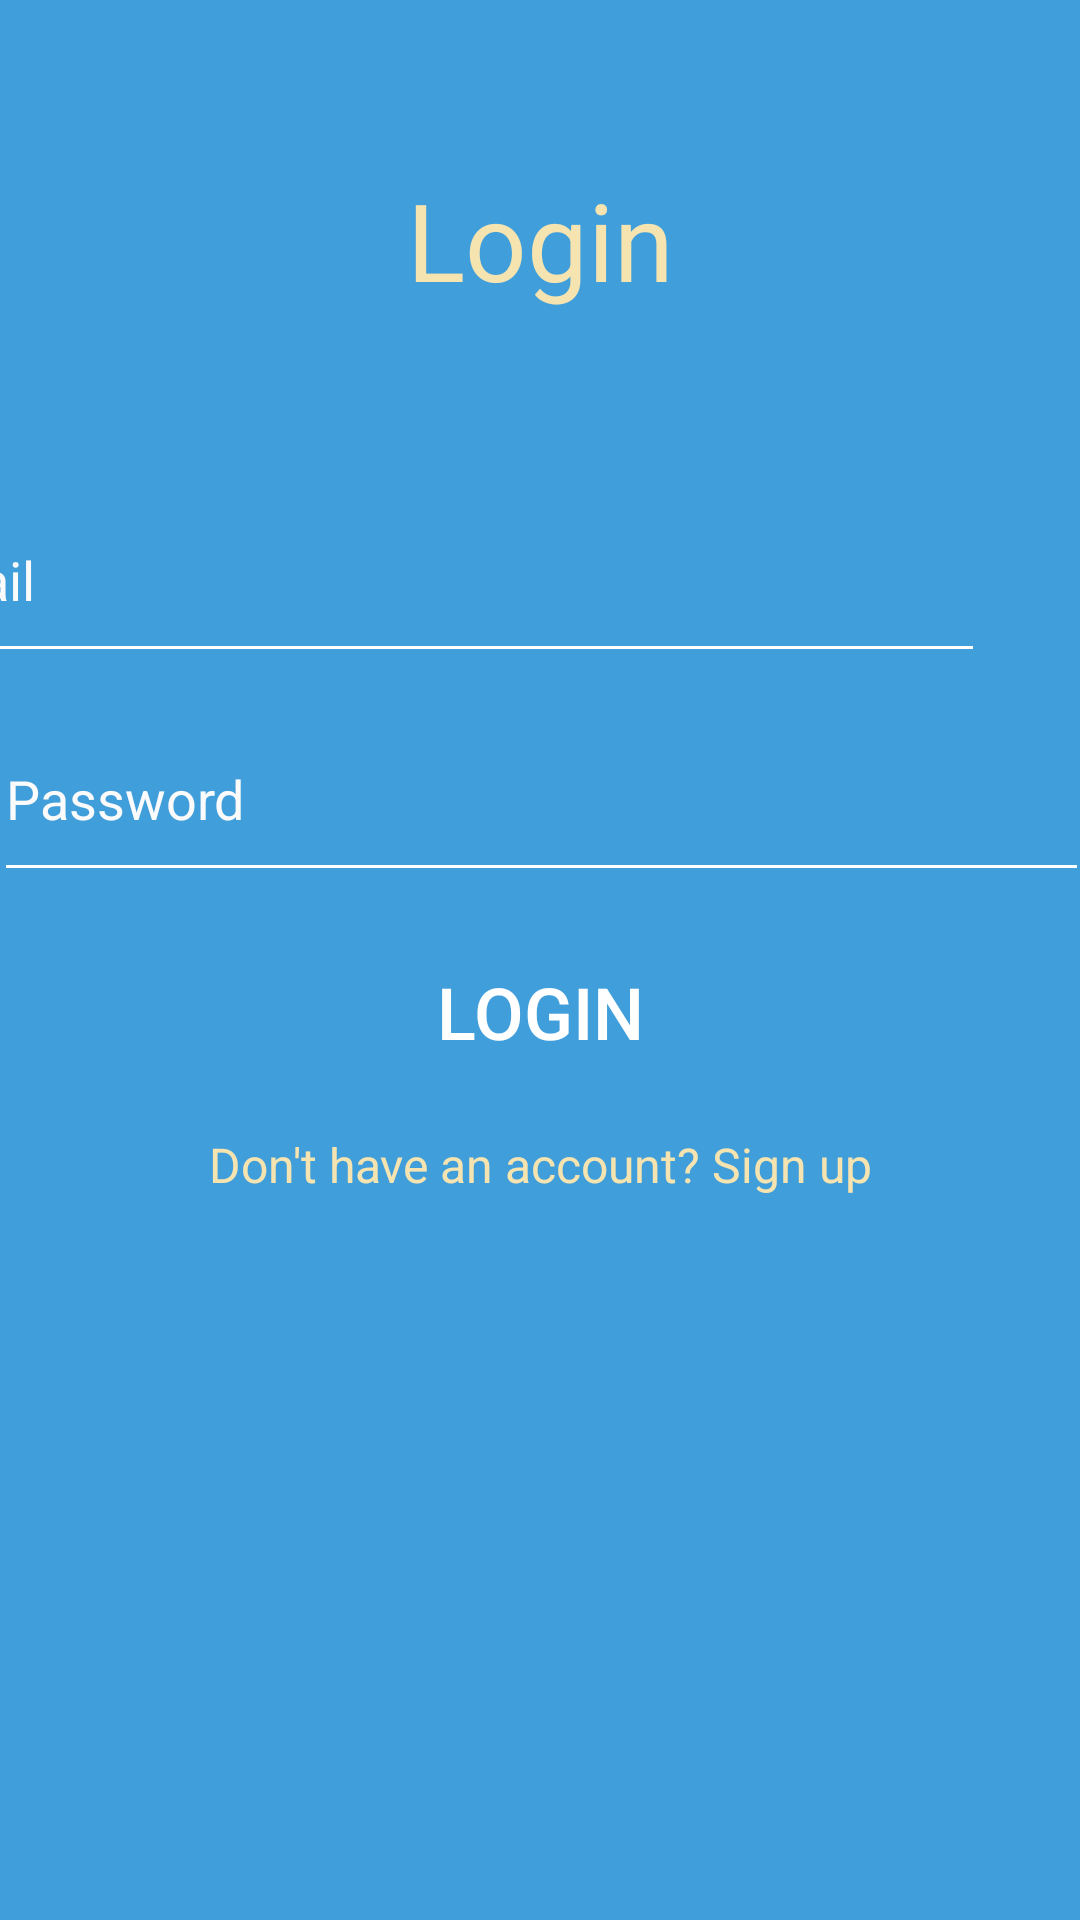

This screen was rendered from an Android layout file. Write that file and the resources it references.
<!-- AndroidManifest.xml: application theme Theme.GroupProject_LinkUp -->
<!-- res/layout/activity_login_page.xml -->
<?xml version="1.0" encoding="utf-8"?>
<androidx.constraintlayout.widget.ConstraintLayout xmlns:android="http://schemas.android.com/apk/res/android"
    xmlns:app="http://schemas.android.com/apk/res-auto"
    xmlns:tools="http://schemas.android.com/tools"
    android:id="@+id/main"
    android:layout_width="match_parent"
    android:layout_height="match_parent"
    android:background="@color/colorPrimary">

    <androidx.constraintlayout.widget.Guideline
        android:id="@+id/guideline"
        android:layout_width="wrap_content"
        android:layout_height="wrap_content"
        android:orientation="horizontal"
        app:layout_constraintGuide_percent="0.7" />

    <TextView
        android:id="@+id/loginText"
        android:layout_width="wrap_content"
        android:layout_height="wrap_content"
        android:text="Login"
        android:textColor="@color/textColor"
        android:textSize="36sp"
        app:layout_constraintBottom_toTopOf="@+id/editTextEmail"
        app:layout_constraintEnd_toEndOf="parent"
        app:layout_constraintStart_toStartOf="parent"
        app:layout_constraintTop_toTopOf="parent" />

    <EditText
        android:id="@+id/editTextEmail"
        android:layout_width="365dp"
        android:layout_height="65dp"
        android:layout_marginStart="32dp"
        android:layout_marginEnd="32dp"
        android:backgroundTint="@color/colorAccent"
        android:hint="Email"
        android:textColor="@color/textColor"
        android:textColorHint="#FCFBFB"
        app:layout_constraintBottom_toBottomOf="parent"
        app:layout_constraintEnd_toEndOf="parent"
        app:layout_constraintHorizontal_bias="1.0"
        app:layout_constraintStart_toStartOf="parent"
        app:layout_constraintTop_toTopOf="parent"
        app:layout_constraintVertical_bias="0.277" />

    <EditText
        android:id="@+id/editTextPassword"
        android:layout_width="365dp"
        android:layout_height="65dp"
        android:layout_marginStart="32dp"
        android:layout_marginTop="8dp"
        android:layout_marginEnd="32dp"
        android:backgroundTint="@color/colorAccent"
        android:hint="Password"
        android:textColor="@color/textColor"
        android:textColorHint="#FCFBFB"
        app:layout_constraintEnd_toEndOf="parent"
        app:layout_constraintStart_toStartOf="parent"
        app:layout_constraintTop_toBottomOf="@id/editTextEmail" />

    <Button
        android:id="@+id/buttonLogin"
        android:layout_width="0dp"
        android:layout_height="wrap_content"
        android:layout_marginStart="32dp"
        android:layout_marginTop="16dp"
        android:layout_marginEnd="32dp"
        android:background="@drawable/button_border"
        android:text="Login"
        android:textColor="#FFFFFF"
        android:textSize="24sp"
        app:layout_constraintEnd_toEndOf="parent"
        app:layout_constraintStart_toStartOf="parent"
        app:layout_constraintTop_toBottomOf="@id/editTextPassword" />

    <TextView
        android:id="@+id/textViewSignup"
        android:layout_width="wrap_content"
        android:layout_height="wrap_content"
        android:layout_marginTop="16dp"
        android:text="Don't have an account? Sign up"
        android:textColor="@color/textColor"
        android:textSize="16sp"
        app:layout_constraintEnd_toEndOf="parent"
        app:layout_constraintStart_toStartOf="parent"
        app:layout_constraintTop_toBottomOf="@id/buttonLogin" />

</androidx.constraintlayout.widget.ConstraintLayout>
<!-- resources referenced by this layout -->
<resources>
  <color name="colorAccent">#FFFFFF</color>
  <color name="colorPrimary">#409edb</color>
  <color name="textColor">#f6e4b0</color>
  <!-- drawable button_border (drawable) -->
  <?xml version="1.0" encoding="utf-8"?>
  <selector xmlns:android="http://schemas.android.com/apk/res/android">
      <shape xmlns:android="http://schemas.android.com/apk/res/android"
          android:shape="rectangle">
          <solid android:color="@android:color/transparent" />
          <stroke
              android:width="5dp"
              android:color="#FFFFFF" />
      </shape>
  </selector>
  <style name="Theme.GroupProject_LinkUp" parent="Base.Theme.GroupProject_LinkUp" />
  <style name="Base.Theme.GroupProject_LinkUp" parent="Theme.Material3.DayNight.NoActionBar">
          
          
      </style>
</resources>
